Run: headless pygame with SDL's dummy video driver; simulated clock (each Clock.tick advances the game by its frame time, no real sleeping); random seed 0; keys injected as events and as key.get_pressed() state; no mouse input.
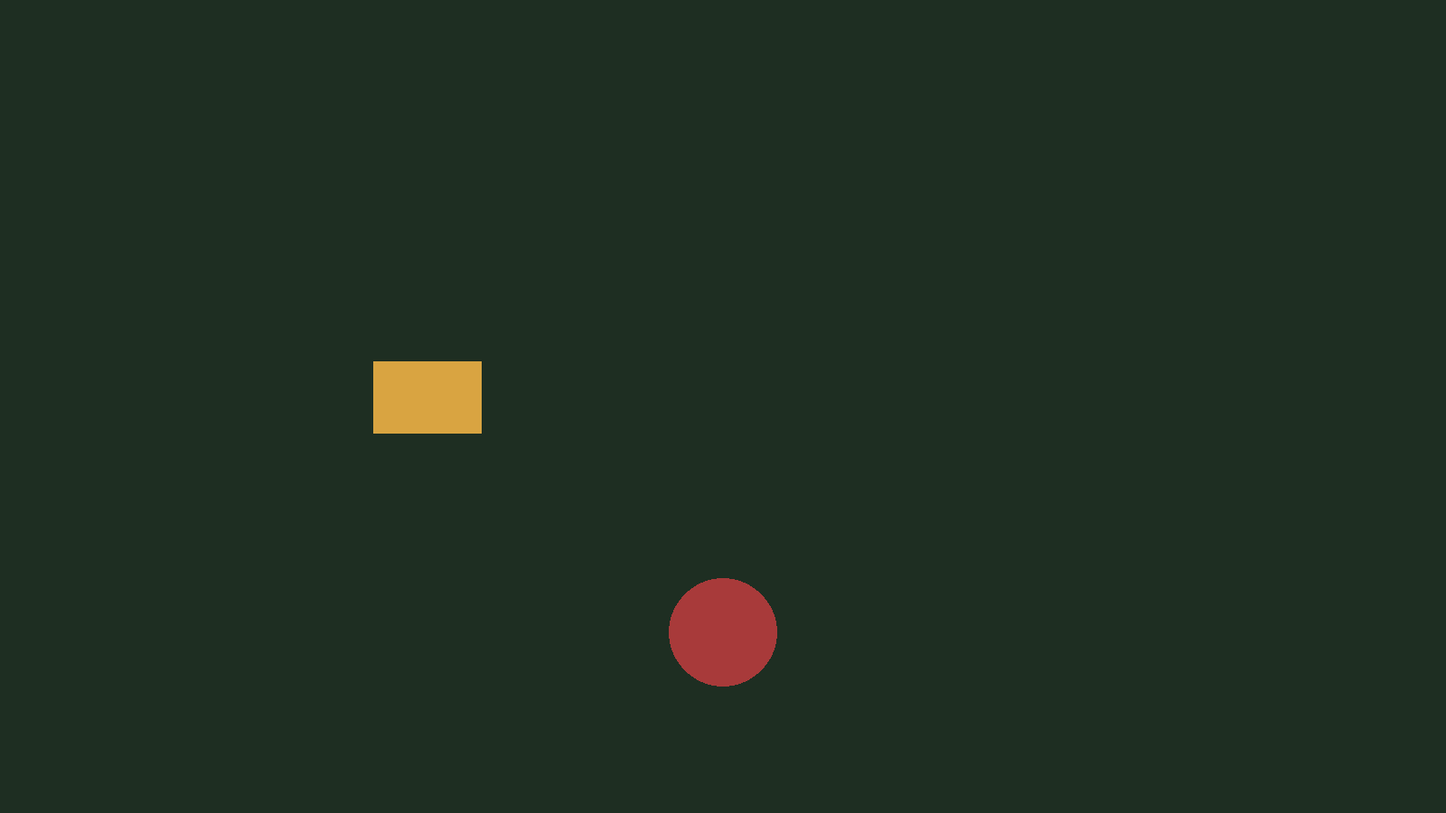
Frame 1 of 4 · flips 1–60 · no input
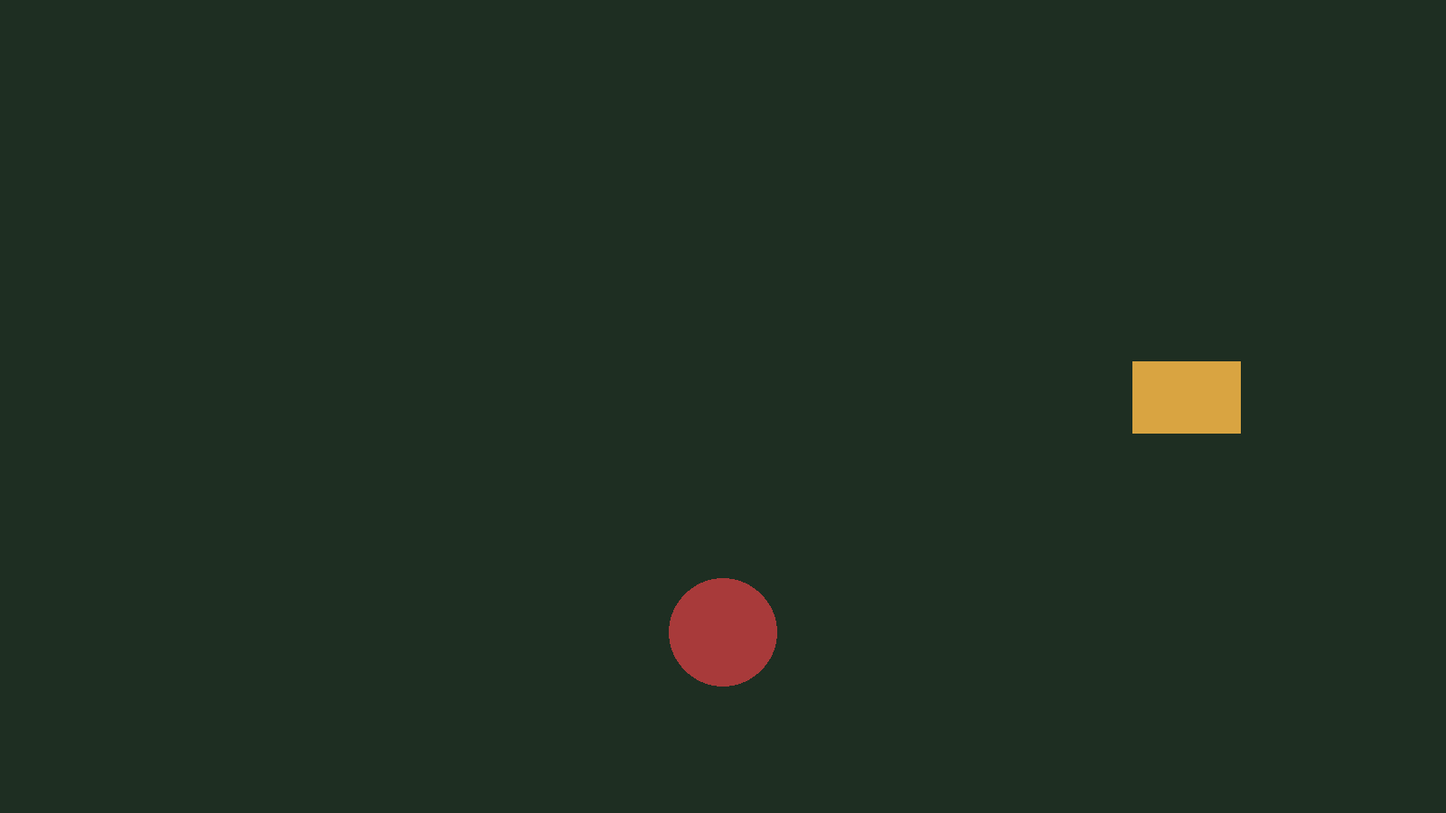
Frame 2 of 4 · flips 61–180 · tapped SPACE, RETURN · held RIGHT (→), D
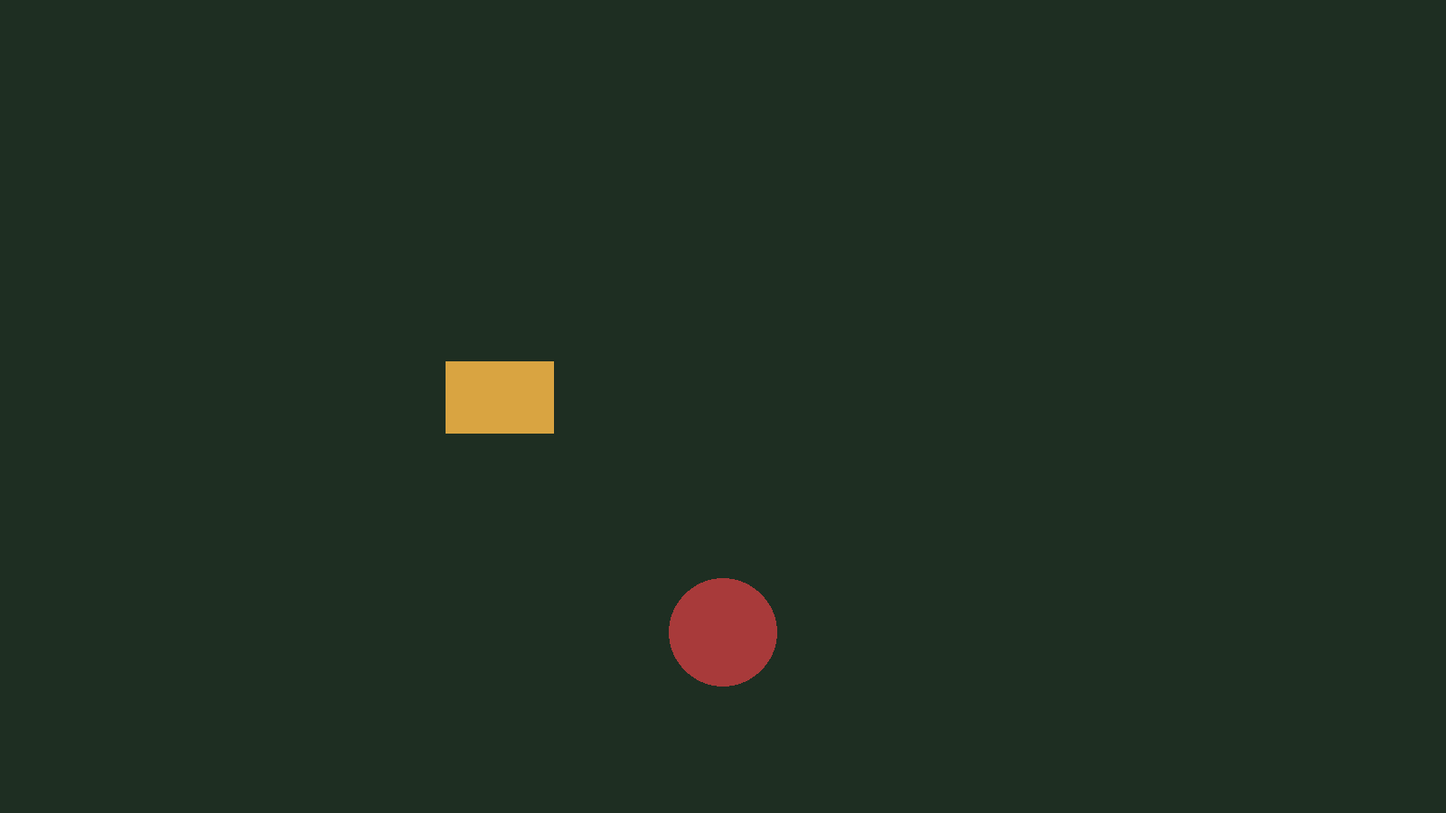
Frame 3 of 4 · flips 181–300 · held DOWN (↓), S
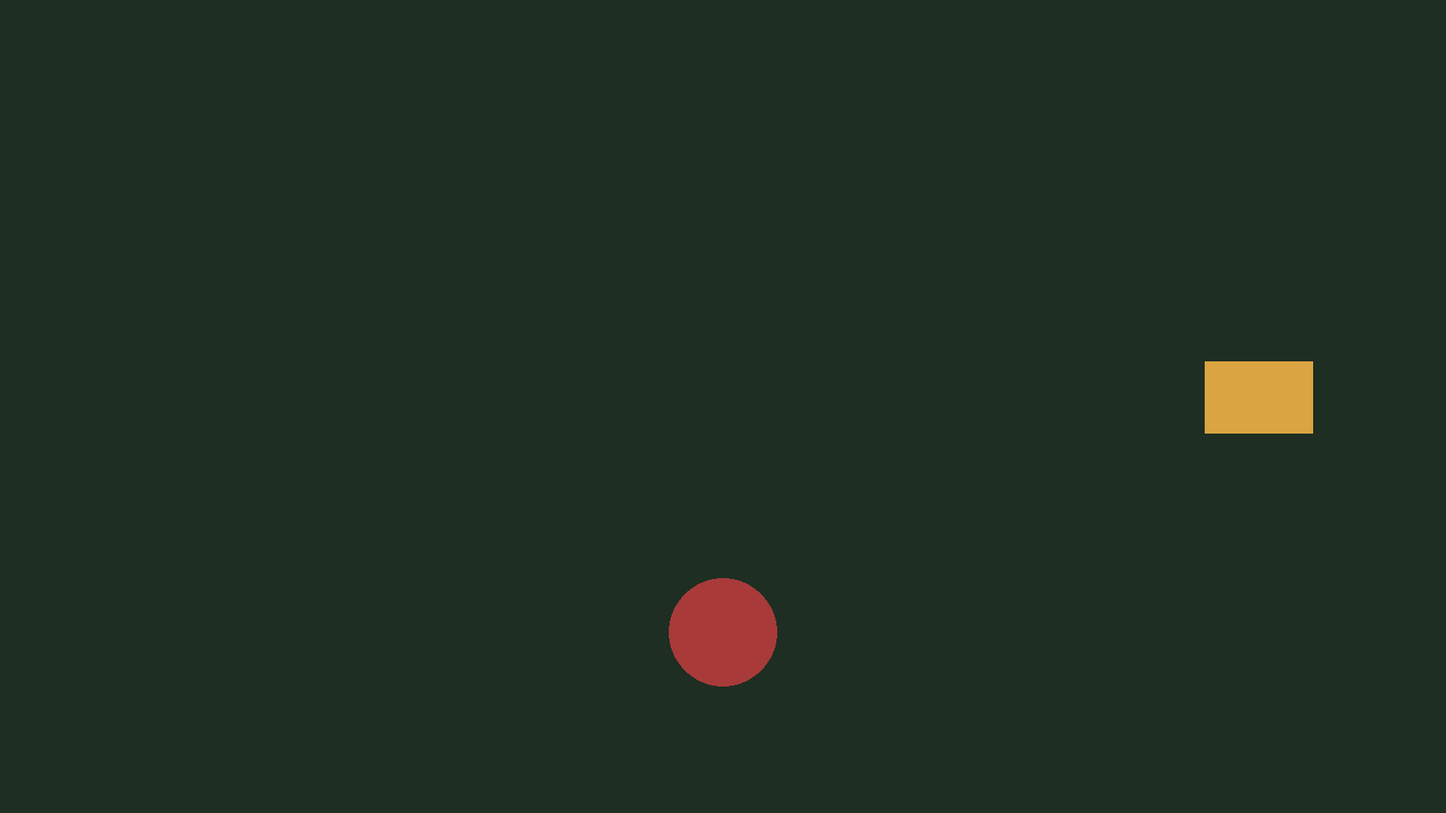
Frame 4 of 4 · flips 301–420 · held LEFT (←), A, UP (↑), W

The pygame program that drew these frames:

#!/usr/bin/env python3
"""Harness self-test: a minimal pygame window that animates, so run_qa.py can be
validated end-to-end before the real game exists.

    python3 tools/qa/run_qa.py --cmd ".venv/bin/python tools/qa/selftest_window.py"
"""
from __future__ import annotations

import json
import os
import sys
import time

sys.path.insert(0, os.path.dirname(os.path.dirname(os.path.dirname(os.path.abspath(__file__)))))

try:
    import pygame
except ImportError:
    sys.stderr.write("pygame not importable\n")
    raise

pygame.init()
screen = pygame.display.set_mode((1600, 900))
pygame.display.set_caption("emberfall qa selftest")
clock = pygame.time.Clock()
frame = 0
t0 = time.time()
running = True
while running and time.time() - t0 < 40:
    for event in pygame.event.get():
        if event.type == pygame.QUIT:
            running = False
    screen.fill((30, 46, 34))
    x = int((frame * 7) % 1600)
    pygame.draw.rect(screen, (217, 164, 65), (x, 400, 120, 80))
    pygame.draw.circle(screen, (168, 58, 58), (800, 700), 60)
    pygame.display.flip()
    frame += 1
    clock.tick(60)
    if frame % 60 == 0:
        print(json.dumps({"qa": {"frame": frame, "fps": round(clock.get_fps(), 1),
                                 "elapsed": round(time.time() - t0, 1)}}), flush=True)
pygame.quit()
